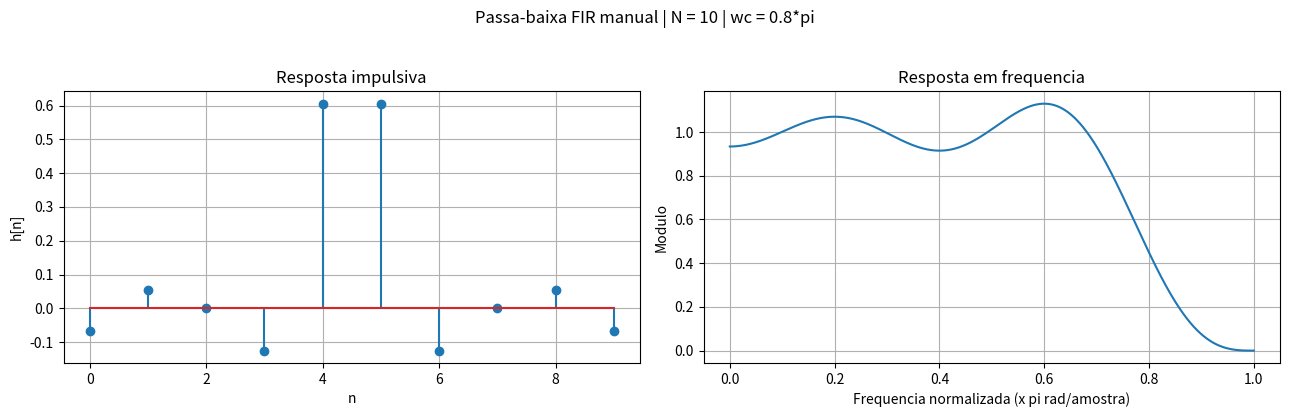
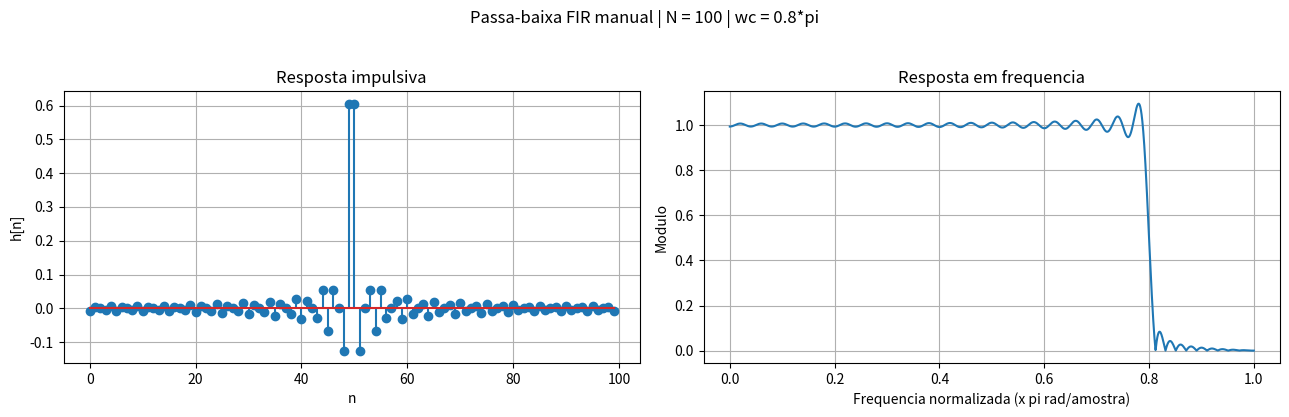
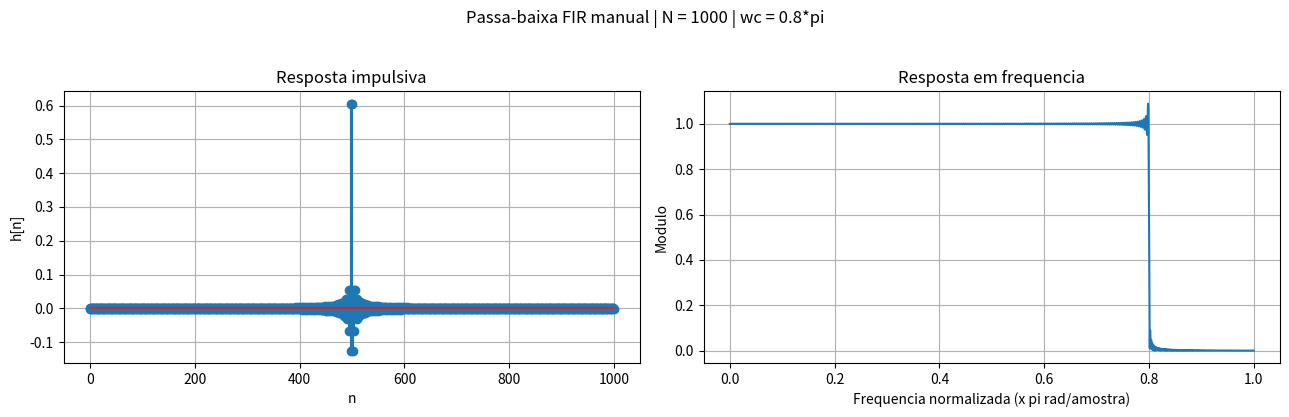
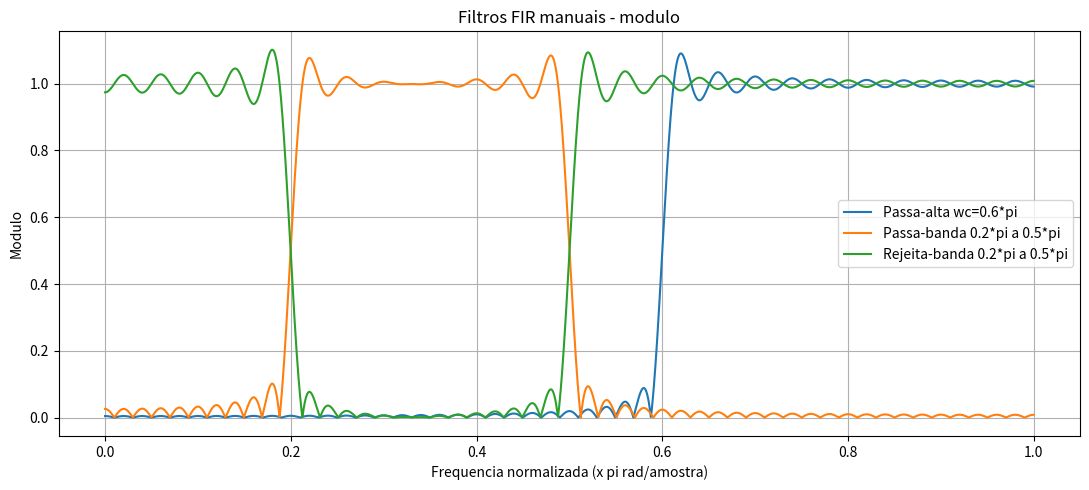
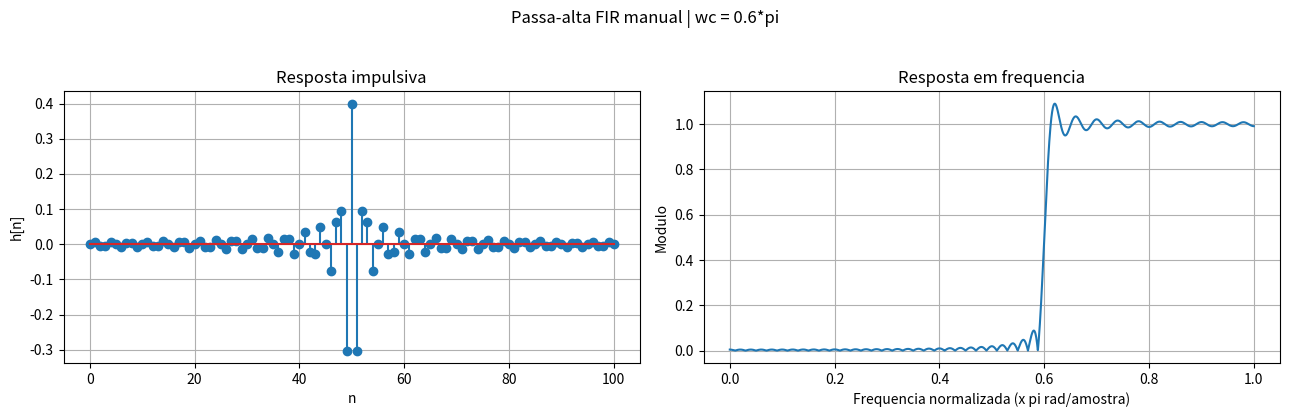
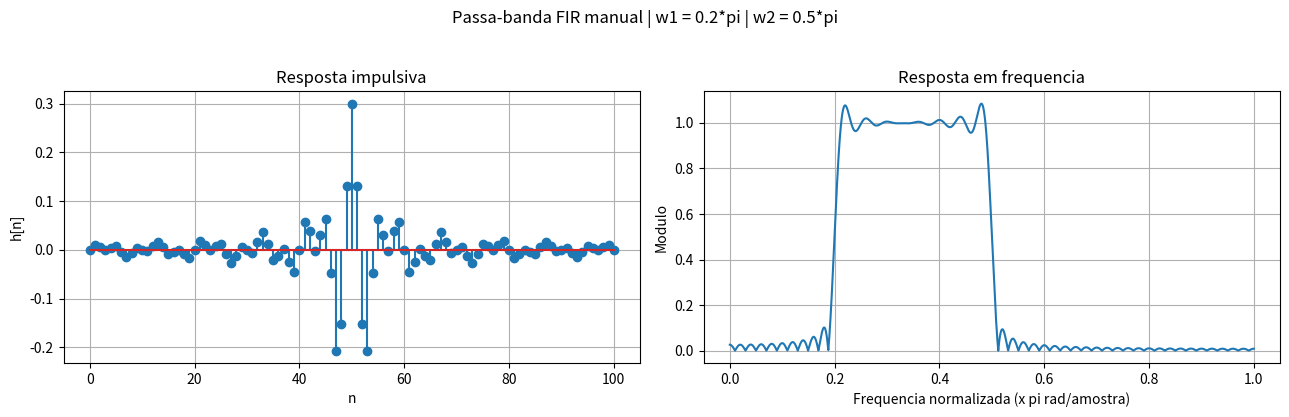
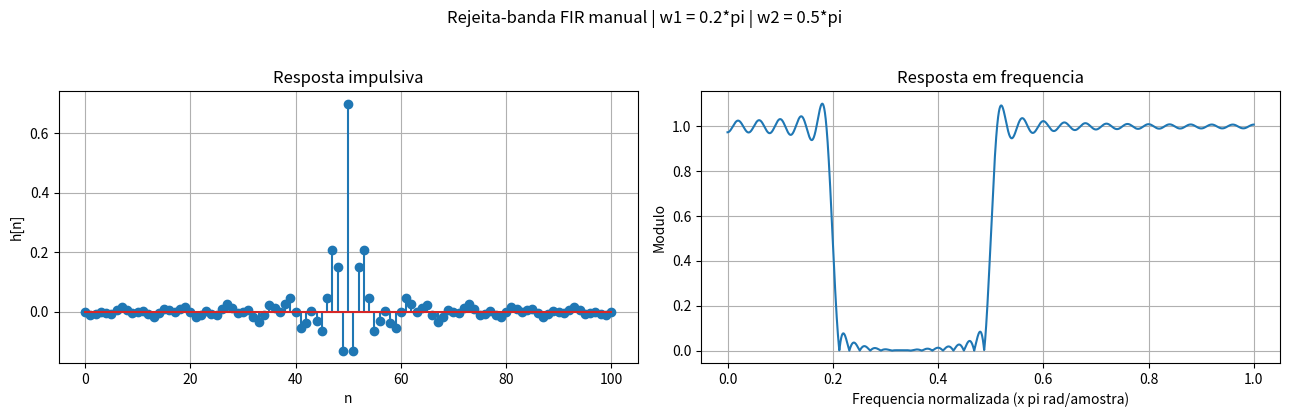
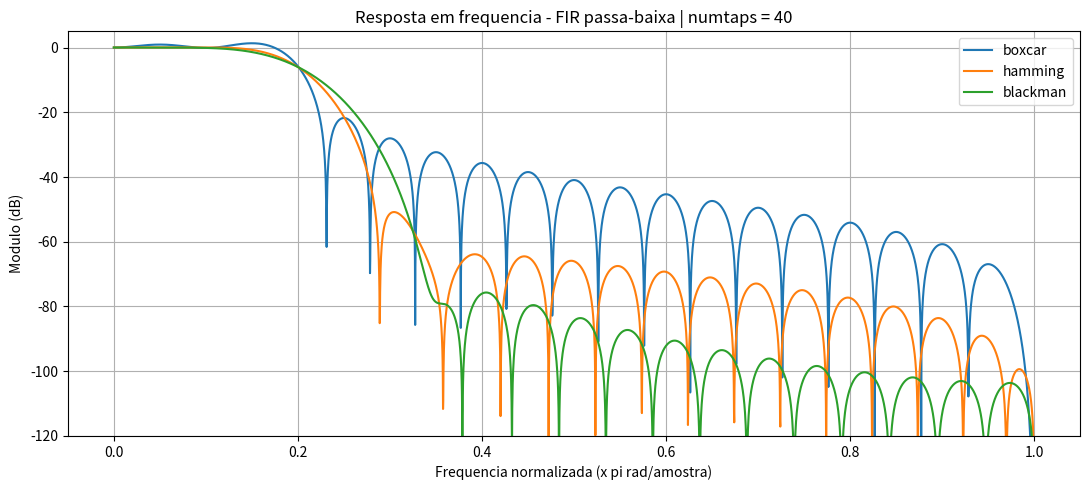
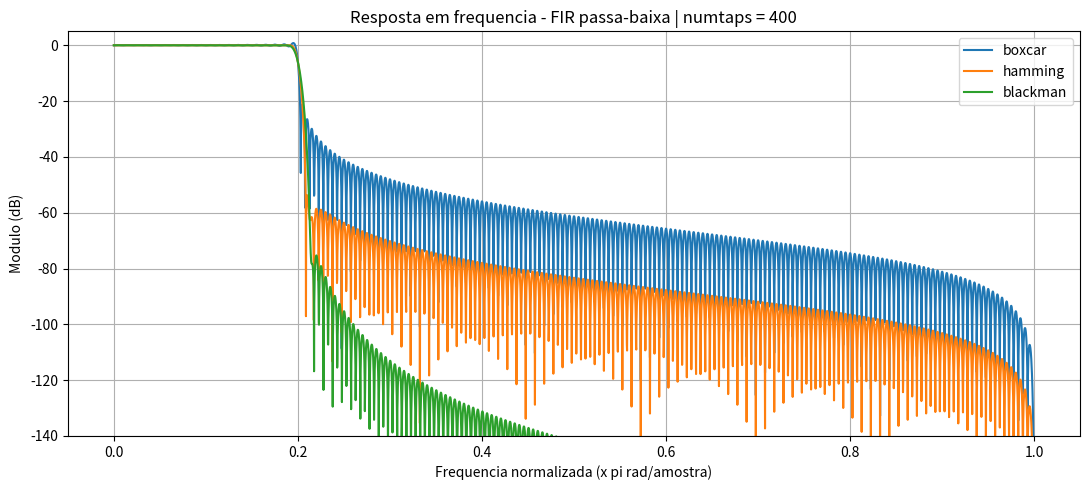
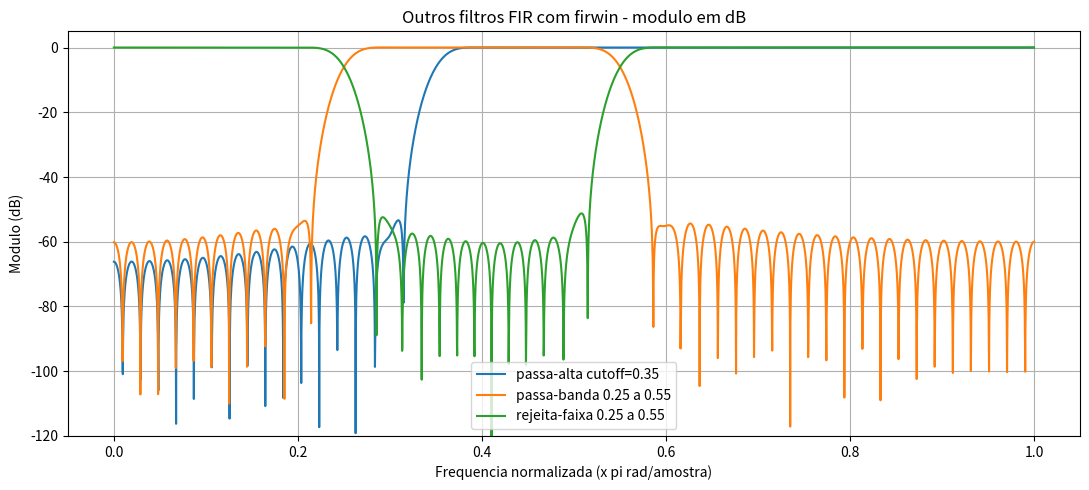
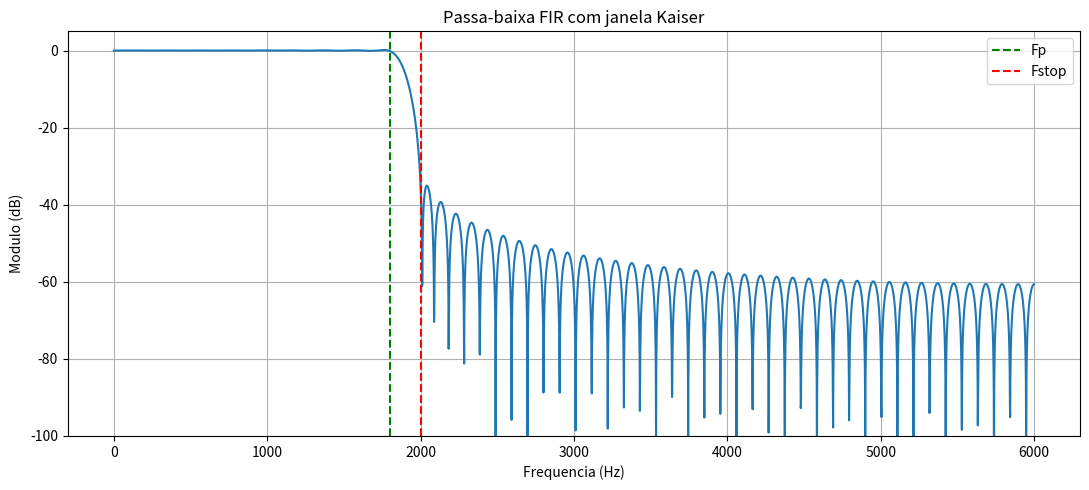
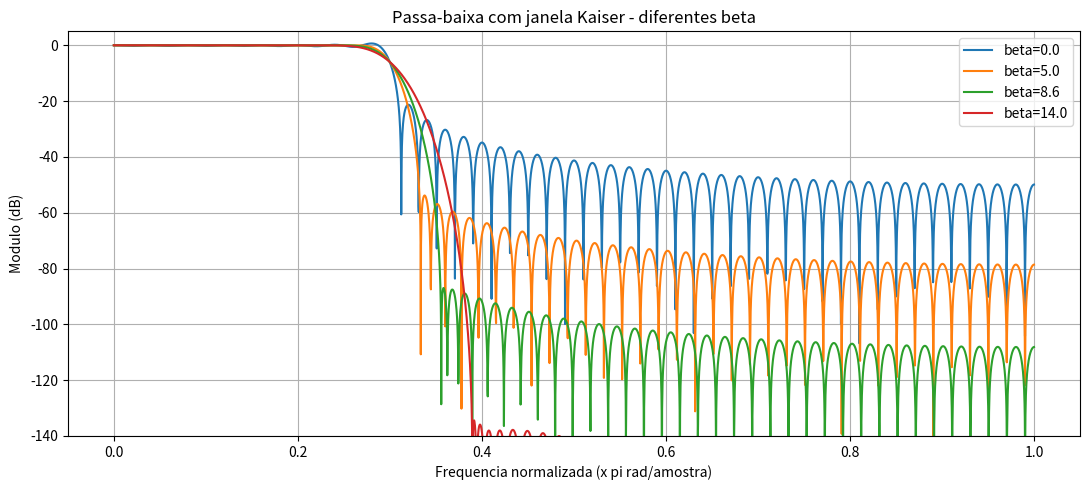
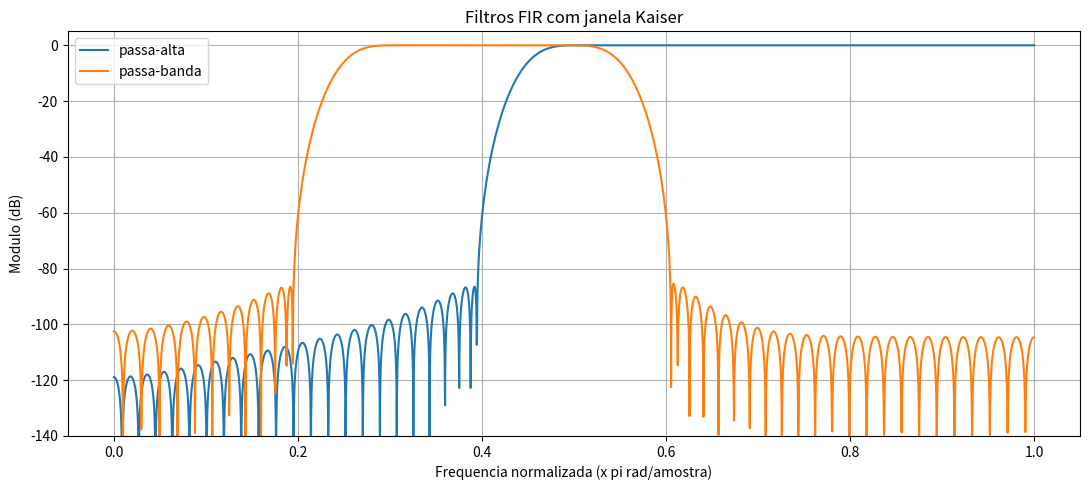
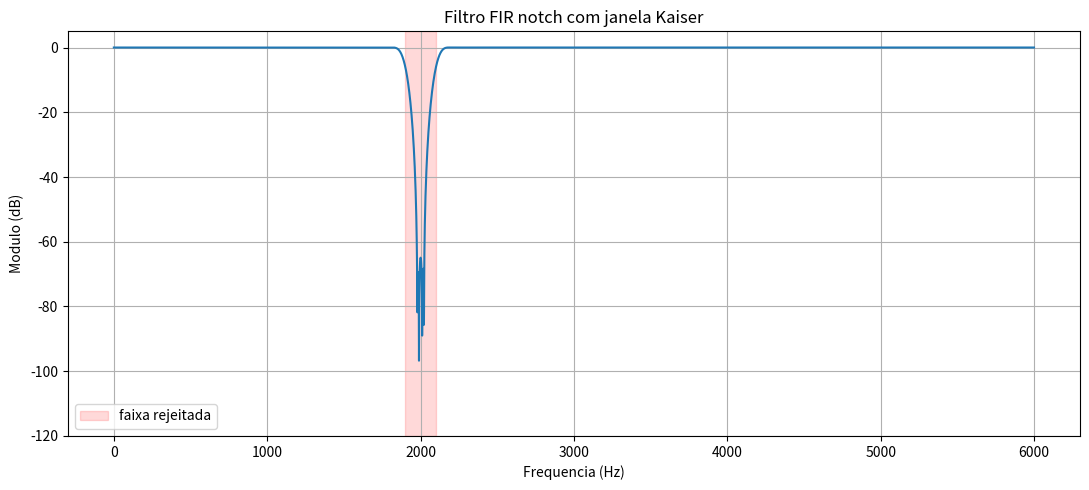

Write the Python code that produced these figures, in order.
from __future__ import annotations

import matplotlib.pyplot as plt
import numpy as np
from scipy import signal


def centered_index(numtaps: int) -> np.ndarray:
    n = np.arange(numtaps)
    return n - (numtaps - 1) / 2


def ideal_lowpass(numtaps: int, wc: float) -> np.ndarray:
    m = centered_index(numtaps)
    h = np.empty(numtaps, dtype=float)
    center = np.isclose(m, 0.0)
    h[center] = wc / np.pi
    h[~center] = np.sin(wc * m[~center]) / (np.pi * m[~center])
    return h


def ideal_highpass(numtaps: int, wc: float) -> np.ndarray:
    impulse = np.zeros(numtaps)
    impulse[numtaps // 2] = 1.0
    return impulse - ideal_lowpass(numtaps, wc)


def ideal_bandpass(numtaps: int, w1: float, w2: float) -> np.ndarray:
    return ideal_lowpass(numtaps, w2) - ideal_lowpass(numtaps, w1)


def ideal_bandstop(numtaps: int, w1: float, w2: float) -> np.ndarray:
    impulse = np.zeros(numtaps)
    impulse[numtaps // 2] = 1.0
    return impulse - ideal_bandpass(numtaps, w1, w2)


def plot_impulse_response(h: np.ndarray, title: str) -> None:
    plt.figure(figsize=(10, 4))
    plt.stem(np.arange(len(h)), h)
    plt.title(title)
    plt.xlabel("n")
    plt.ylabel("h[n]")
    plt.grid(True)
    plt.tight_layout()
    plt.show()


def plot_magnitude(h: np.ndarray, title: str, db: bool = False, label: str | None = None) -> None:
    w, response = signal.freqz(h, worN=4096)
    magnitude = np.abs(response)
    y = 20 * np.log10(np.maximum(magnitude, 1e-8)) if db else magnitude
    ylabel = "Modulo (dB)" if db else "Modulo"

    plt.plot(w / np.pi, y, label=label)
    plt.title(title)
    plt.xlabel("Frequencia normalizada (x pi rad/amostra)")
    plt.ylabel(ylabel)
    plt.grid(True)


def show_filter(h: np.ndarray, title: str, db: bool = False) -> None:
    fig, axes = plt.subplots(1, 2, figsize=(13, 4))
    axes[0].stem(np.arange(len(h)), h)
    axes[0].set_title("Resposta impulsiva")
    axes[0].set_xlabel("n")
    axes[0].set_ylabel("h[n]")
    axes[0].grid(True)

    w, response = signal.freqz(h, worN=4096)
    magnitude = np.abs(response)
    y = 20 * np.log10(np.maximum(magnitude, 1e-8)) if db else magnitude
    axes[1].plot(w / np.pi, y)
    axes[1].set_title("Resposta em frequencia")
    axes[1].set_xlabel("Frequencia normalizada (x pi rad/amostra)")
    axes[1].set_ylabel("Modulo (dB)" if db else "Modulo")
    axes[1].grid(True)

    fig.suptitle(title, y=1.03)
    plt.tight_layout()
    plt.show()


fs = 5000
fp = 2000
wc = 2 * np.pi * fp / fs

for numtaps in [10, 100, 1000]:
    h = ideal_lowpass(numtaps, wc)
    show_filter(h, title=f"Passa-baixa FIR manual | N = {numtaps} | wc = 0.8*pi")


numtaps_manual = 101

h_highpass = ideal_highpass(numtaps_manual, 0.6 * np.pi)
h_bandpass = ideal_bandpass(numtaps_manual, 0.2 * np.pi, 0.5 * np.pi)
h_bandstop = ideal_bandstop(numtaps_manual, 0.2 * np.pi, 0.5 * np.pi)

plt.figure(figsize=(11, 5))
plot_magnitude(h_highpass, "Filtros FIR manuais - modulo", label="Passa-alta wc=0.6*pi")
plot_magnitude(h_bandpass, "Filtros FIR manuais - modulo", label="Passa-banda 0.2*pi a 0.5*pi")
plot_magnitude(h_bandstop, "Filtros FIR manuais - modulo", label="Rejeita-banda 0.2*pi a 0.5*pi")
plt.legend()
plt.tight_layout()
plt.show()

show_filter(h_highpass, "Passa-alta FIR manual | wc = 0.6*pi")
show_filter(h_bandpass, "Passa-banda FIR manual | w1 = 0.2*pi | w2 = 0.5*pi")
show_filter(h_bandstop, "Rejeita-banda FIR manual | w1 = 0.2*pi | w2 = 0.5*pi")


numtaps = 40
wc_norm = 0.2

windows = {
    "boxcar": signal.firwin(numtaps, wc_norm, window="boxcar"),
    "hamming": signal.firwin(numtaps, wc_norm, window="hamming"),
    "blackman": signal.firwin(numtaps, wc_norm, window="blackman"),
}

plt.figure(figsize=(11, 5))
for name, coeffs in windows.items():
    plot_magnitude(coeffs, "Resposta em frequencia - FIR passa-baixa | numtaps = 40", db=True, label=name)
plt.ylim(-120, 5)
plt.legend()
plt.tight_layout()
plt.show()

print(f"Numero de coeficientes: {numtaps}")
print(f"Ordem classica do FIR: {numtaps - 1}")
print(f"Frequencia de corte normalizada: {wc_norm}")


numtaps = 400
windows_400 = {
    "boxcar": signal.firwin(numtaps, wc_norm, window="boxcar"),
    "hamming": signal.firwin(numtaps, wc_norm, window="hamming"),
    "blackman": signal.firwin(numtaps, wc_norm, window="blackman"),
}

plt.figure(figsize=(11, 5))
for name, coeffs in windows_400.items():
    plot_magnitude(coeffs, "Resposta em frequencia - FIR passa-baixa | numtaps = 400", db=True, label=name)
plt.ylim(-140, 5)
plt.legend()
plt.tight_layout()
plt.show()

print(f"Numero de coeficientes: {numtaps}")
print(f"Ordem classica do FIR: {numtaps - 1}")


numtaps = 101

firwin_filters = {
    "passa-alta cutoff=0.35": signal.firwin(numtaps, 0.35, pass_zero=False, window="hamming"),
    "passa-banda 0.25 a 0.55": signal.firwin(numtaps, [0.25, 0.55], pass_zero=False, window="hamming"),
    "rejeita-faixa 0.25 a 0.55": signal.firwin(numtaps, [0.25, 0.55], pass_zero=True, window="hamming"),
}

plt.figure(figsize=(11, 5))
for name, coeffs in firwin_filters.items():
    plot_magnitude(coeffs, "Outros filtros FIR com firwin - modulo em dB", db=True, label=name)
plt.ylim(-120, 5)
plt.legend()
plt.tight_layout()
plt.show()


fp = 1800
fstop = 2000
fs_kaiser = 12000
attenuation_db = 35

transition_width = fstop - fp
width = transition_width / (fs_kaiser / 2)
numtaps_kaiser, beta = signal.kaiserord(attenuation_db, width)

if numtaps_kaiser % 2 == 0:
    numtaps_kaiser += 1

cutoff = (fp + fstop) / 2
h_kaiser_lowpass = signal.firwin(numtaps_kaiser, cutoff, window=("kaiser", beta), fs=fs_kaiser)

print(f"Largura de transicao: {transition_width} Hz")
print(f"Width normalizado: {width:.4f}")
print(f"Numero de coeficientes estimado: {numtaps_kaiser}")
print(f"Ordem classica estimada: {numtaps_kaiser - 1}")
print(f"Beta da Kaiser: {beta:.3f}")
print(f"Frequencia de corte usada no projeto: {cutoff} Hz")

plt.figure(figsize=(11, 5))
w, response = signal.freqz(h_kaiser_lowpass, worN=4096, fs=fs_kaiser)
plt.plot(w, 20 * np.log10(np.maximum(np.abs(response), 1e-8)))
plt.axvline(fp, color="g", linestyle="--", label="Fp")
plt.axvline(fstop, color="r", linestyle="--", label="Fstop")
plt.title("Passa-baixa FIR com janela Kaiser")
plt.xlabel("Frequencia (Hz)")
plt.ylabel("Modulo (dB)")
plt.ylim(-100, 5)
plt.grid(True)
plt.legend()
plt.tight_layout()
plt.show()


numtaps = 101
cutoff_norm = 0.3
betas = [0.0, 5.0, 8.6, 14.0]

plt.figure(figsize=(11, 5))
for beta_value in betas:
    h = signal.firwin(numtaps, cutoff_norm, window=("kaiser", beta_value))
    plot_magnitude(h, "Passa-baixa com janela Kaiser - diferentes beta", db=True, label=f"beta={beta_value}")
plt.ylim(-140, 5)
plt.legend()
plt.tight_layout()
plt.show()


numtaps = 101
beta_value = 8.6

kaiser_highpass = signal.firwin(numtaps, 0.45, pass_zero=False, window=("kaiser", beta_value))
kaiser_bandpass = signal.firwin(numtaps, [0.25, 0.55], pass_zero=False, window=("kaiser", beta_value))

plt.figure(figsize=(11, 5))
plot_magnitude(kaiser_highpass, "Filtros FIR com janela Kaiser", db=True, label="passa-alta")
plot_magnitude(kaiser_bandpass, "Filtros FIR com janela Kaiser", db=True, label="passa-banda")
plt.ylim(-140, 5)
plt.legend()
plt.tight_layout()
plt.show()


for attenuation in [35, 50, 60, 80]:
    taps, beta_est = signal.kaiserord(attenuation, width)
    if taps % 2 == 0:
        taps += 1
    print(f"Atenuacao = {attenuation:>2} dB | coeficientes = {taps:>4} | ordem = {taps - 1:>4} | beta = {beta_est:.3f}")


fs_notch = 12000
notch_band = [1900, 2100]
attenuation_db = 60
transition_hz = 150
width_notch = transition_hz / (fs_notch / 2)
numtaps_notch, beta_notch = signal.kaiserord(attenuation_db, width_notch)
if numtaps_notch % 2 == 0:
    numtaps_notch += 1

h_notch = signal.firwin(
    numtaps_notch,
    notch_band,
    pass_zero="bandstop",
    window=("kaiser", beta_notch),
    fs=fs_notch,
)

print(f"Notch de {notch_band[0]} Hz a {notch_band[1]} Hz")
print(f"Coeficientes: {numtaps_notch}")
print(f"Ordem classica: {numtaps_notch - 1}")
print(f"Beta: {beta_notch:.3f}")

plt.figure(figsize=(11, 5))
w, response = signal.freqz(h_notch, worN=4096, fs=fs_notch)
plt.plot(w, 20 * np.log10(np.maximum(np.abs(response), 1e-8)))
plt.axvspan(notch_band[0], notch_band[1], color="r", alpha=0.15, label="faixa rejeitada")
plt.title("Filtro FIR notch com janela Kaiser")
plt.xlabel("Frequencia (Hz)")
plt.ylabel("Modulo (dB)")
plt.ylim(-120, 5)
plt.grid(True)
plt.legend()
plt.tight_layout()
plt.show()
